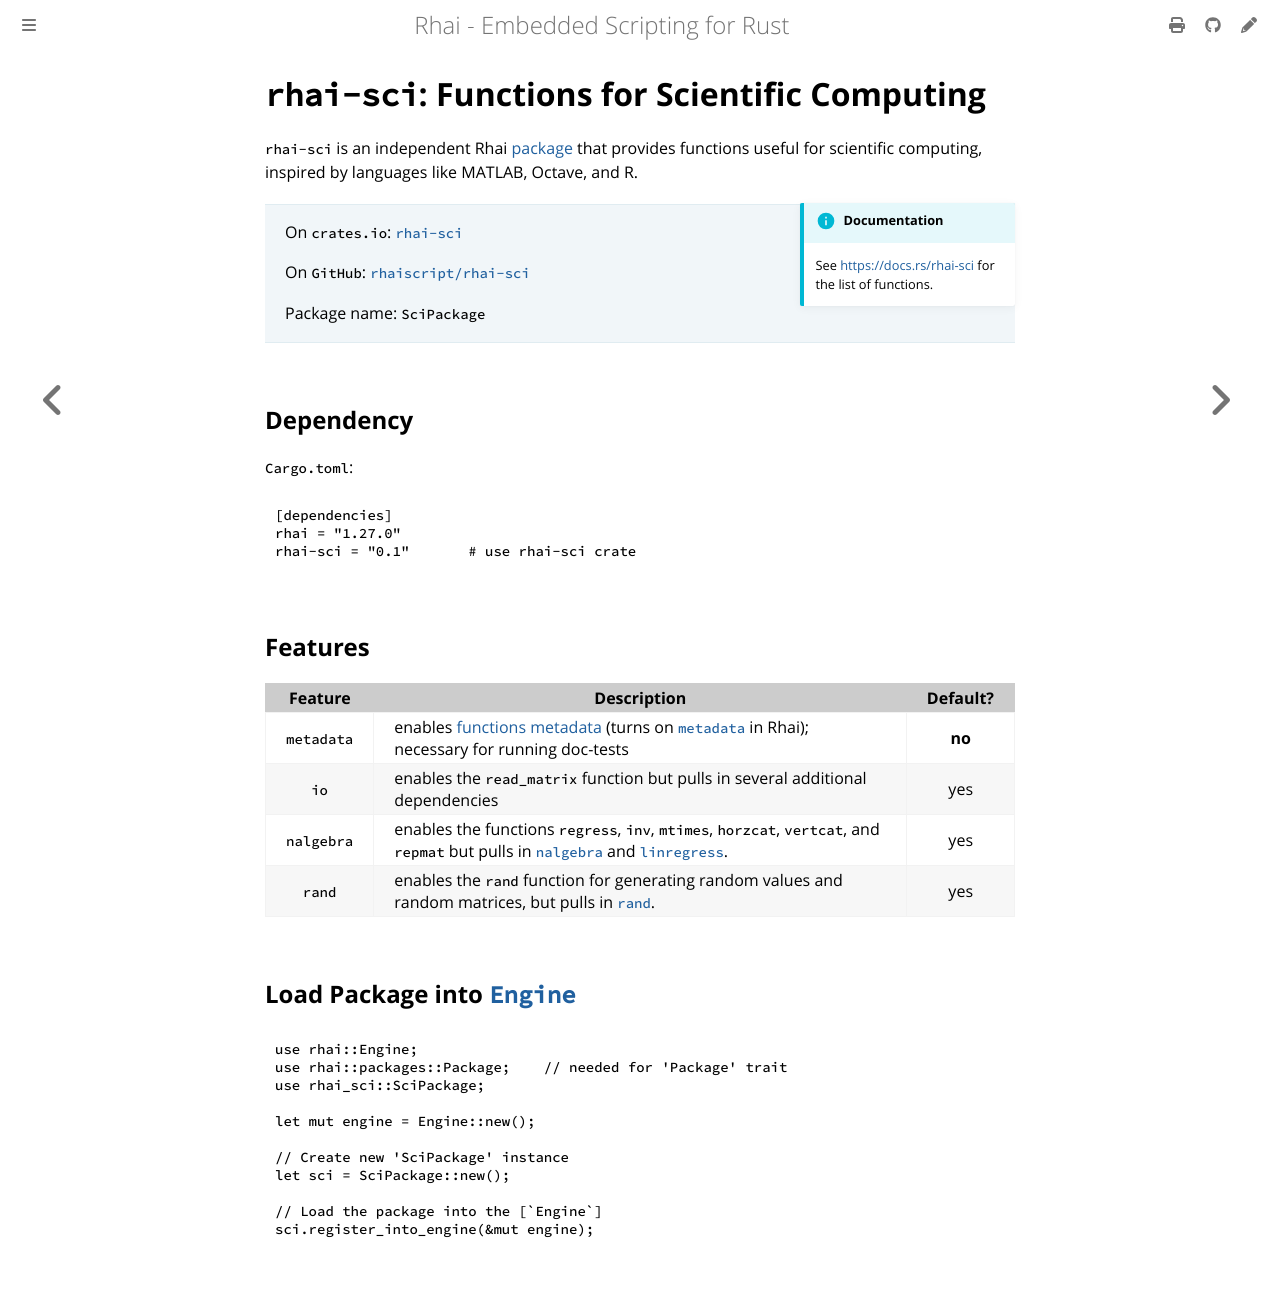

repository: rhaiscript/book · page: lib/rhai-sci.html · generator: mdbook

`rhai-sci`: Functions for Scientific Computing
==============================================

{{#include ../links.md}}


`rhai-sci` is an independent Rhai [package] that provides functions useful for
scientific computing, inspired by languages like MATLAB, Octave, and R.

```admonish info.side "Documentation"

See [https://docs.rs/rhai-sci](https://docs.rs/rhai-sci#api) for the list of functions.
```

> On `crates.io`: [`rhai-sci`](https://crates.io/crates/rhai-sci)
>
> On `GitHub`: [`rhaiscript/rhai-sci`](https://github.com/rhaiscript/rhai-sci)
>
> Package name: `SciPackage`


Dependency
----------

`Cargo.toml`:

```toml
[dependencies]
rhai = "{{version}}"
rhai-sci = "0.1"       # use rhai-sci crate
```


Features
--------

|  Feature   | Description                                                                                                                                                                                                | Default? |
| :--------: | ---------------------------------------------------------------------------------------------------------------------------------------------------------------------------------------------------------- | :------: |
| `metadata` | enables [functions metadata] (turns on [`metadata`] in Rhai); necessary for running doc-tests                                                                                                              |  **no**  |
|    `io`    | enables the `read_matrix` function but pulls in several additional dependencies                                                                                                                            |   yes    |
| `nalgebra` | enables the functions `regress`, `inv`, `mtimes`, `horzcat`, `vertcat`, and `repmat` but pulls in [`nalgebra`](https://crates.io/crates/nalgebra) and [`linregress`](https://crates.io/crates/linregress). |   yes    |
|   `rand`   | enables the `rand` function for generating random values and random matrices, but pulls in [`rand`](https://crates.io/crates/rand).                                                                        |   yes    |


Load Package into [`Engine`]
----------------------------

```rust
use rhai::Engine;
use rhai::packages::Package;    // needed for 'Package' trait
use rhai_sci::SciPackage;

let mut engine = Engine::new();

// Create new 'SciPackage' instance
let sci = SciPackage::new();

// Load the package into the [`Engine`]
sci.register_into_engine(&mut engine);
```
